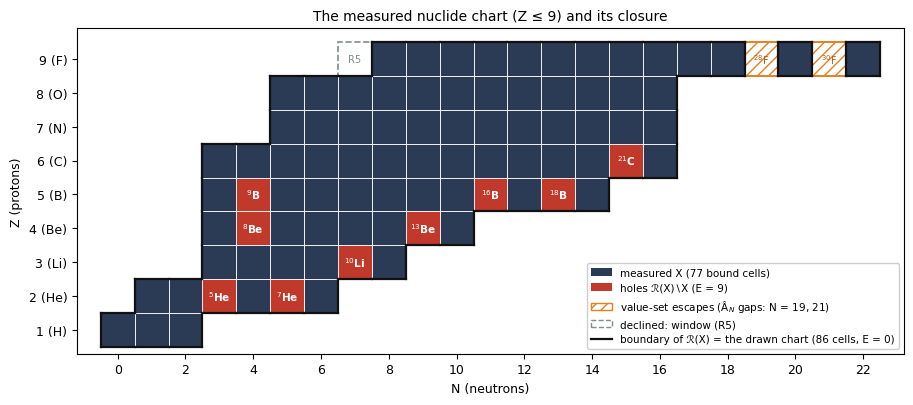

Reproduce this figure in Python. (Note: this script raises an exception after producing the figure.)
import matplotlib
matplotlib.use("Agg")
import matplotlib.pyplot as plt
from matplotlib.patches import Rectangle
import numpy as np

plt.rcParams.update({"font.family":"DejaVu Sans","font.size":9,"axes.linewidth":0.8})

# ---------- shared data (identical to Appendix A.1) ----------
X = {1:{0,1,2},2:{1,2,4,6},3:{3,4,5,6,8},4:{3,5,6,7,8,10},
     5:{3,5,6,7,8,9,10,12,14},6:{3,4,5,6,7,8,9,10,11,12,13,14,16},
     7:{5,6,7,8,9,10,11,12,13,14,15,16},8:{5,6,7,8,9,10,11,12,13,14,15,16},
     9:{8,9,10,11,12,13,14,15,16,17,18,20,22}}
cells={(z,n) for z,S in X.items() for n in S}
AZ=sorted({z for z,_ in cells}); AN=sorted({n for _,n in cells})
pZ=lambda n:max((z for z,m in cells if m<=n),default=-1)
pN=lambda z:max((m for y,m in cells if y<=z),default=-1)
R={(z,n) for z in AZ for n in AN if z<=pZ(n) and n<=pN(z)}
holes=sorted(R-cells)
sym={1:"H",2:"He",3:"Li",4:"Be",5:"B",6:"C",7:"N",8:"O",9:"F"}
esc=[(9,19),(9,21)]           # value-set escapes 28F,30F
declined=[(9,7)]              # 16F, R5 window decline

# ---------- Figure 1: the chart, its holes, and the closure staircase ----------
fig,ax=plt.subplots(figsize=(9.2,4.2),dpi=200)
for (z,n) in cells:
    ax.add_patch(Rectangle((n-.5,z-.5),1,1,facecolor="#2b3a55",edgecolor="white",lw=.6))
for (z,n) in holes:
    ax.add_patch(Rectangle((n-.5,z-.5),1,1,facecolor="#c0392b",edgecolor="white",lw=.6))
    ax.text(n,z,f"$^{{{z+n}}}$"+sym[z],ha="center",va="center",color="white",fontsize=7.5,fontweight="bold")
for (z,n) in esc:
    ax.add_patch(Rectangle((n-.5,z-.5),1,1,facecolor="none",edgecolor="#e67e22",lw=1.4,hatch="///"))
    ax.text(n,z-0.02,f"$^{{{z+n}}}$"+sym[z],ha="center",va="center",color="#b35c0e",fontsize=7)
for (z,n) in declined:
    ax.add_patch(Rectangle((n-.5,z-.5),1,1,facecolor="none",edgecolor="#7f8c8d",lw=1.2,ls="--"))
    ax.text(n,z,"R5",ha="center",va="center",color="#7f8c8d",fontsize=7)
# closure boundary of R as a staircase outline
for (z,n) in R:
    for dz,dn,x0,y0,x1,y1 in [(0,1,n+.5,z-.5,n+.5,z+.5),(0,-1,n-.5,z-.5,n-.5,z+.5),
                              (1,0,n-.5,z+.5,n+.5,z+.5),(-1,0,n-.5,z-.5,n+.5,z-.5)]:
        if (z+dz,n+dn) not in R:
            ax.plot([x0,x1],[y0,y1],color="#111111",lw=1.6,solid_capstyle="projecting",zorder=5)
ax.set_xlim(-1.2,23.2); ax.set_ylim(0.3,9.9)
ax.set_xticks(range(0,23,2)); ax.set_yticks(AZ); ax.set_yticklabels([f"{z} ({sym[z]})" for z in AZ])
ax.set_xlabel("N (neutrons)"); ax.set_ylabel("Z (protons)")
ax.set_aspect("equal")
from matplotlib.lines import Line2D
leg=[Rectangle((0,0),1,1,facecolor="#2b3a55"),Rectangle((0,0),1,1,facecolor="#c0392b"),
     Rectangle((0,0),1,1,facecolor="none",edgecolor="#e67e22",hatch="///"),
     Rectangle((0,0),1,1,facecolor="none",edgecolor="#7f8c8d",ls="--"),
     Line2D([0],[0],color="#111111",lw=1.6)]
ax.legend(leg,["measured X (77 bound cells)","holes ℛ(X)∖X (E = 9)",
               "value-set escapes (Â$_N$ gaps: N = 19, 21)","declined: window (R5)",
               "boundary of ℛ(X) = the drawn chart (86 cells, E = 0)"],
          loc="lower right",fontsize=7.5,framealpha=.95)
ax.set_title("The measured nuclide chart (Z ≤ 9) and its closure",fontsize=10)
plt.tight_layout(); plt.savefig("/home/claude/fig1_chart_closure.png",bbox_inches="tight"); plt.close()

# ---------- Figure 2: 4He* exit-channel ladder ----------
# thresholds above 4He g.s. (recalled evaluated values; flagged in caption)
Ttp, Thn, Edd, Egamma = 19.815, 20.578, 23.847, 23.847
fig,ax=plt.subplots(figsize=(5.6,4.6),dpi=200)
def level(y,x0,x1,label,side="right",color="#2b3a55",lw=2):
    ax.hlines(y,x0,x1,color=color,lw=lw)
    ax.text(x1+.03 if side=="right" else x0-.03,y,label,va="center",
            ha="left" if side=="right" else "right",fontsize=8.5)
level(0,.15,.55,"⁴He g.s.")
level(Ttp,.15,.55,"t + p  (19.815)")
level(Thn,.15,.55,"³He + n  (20.578)")
level(Edd,.15,.55,"d + d entry — ⁴He* (23.847)",color="#c0392b")
ax.annotate("",xy=(.24,Ttp),xytext=(.24,Edd),arrowprops=dict(arrowstyle="->",color="#1d6fa5",lw=1.6))
ax.text(.225,(Ttp+Edd)/2,"Q = 4.033 MeV",rotation=90,va="center",ha="right",fontsize=8,color="#1d6fa5")
ax.annotate("",xy=(.35,Thn),xytext=(.35,Edd),arrowprops=dict(arrowstyle="->",color="#1d6fa5",lw=1.6))
ax.text(.365,(Thn+Edd)/2,"Q = 3.269 MeV",rotation=90,va="center",fontsize=8,color="#1d6fa5")
ax.annotate("",xy=(.47,0),xytext=(.47,Edd),arrowprops=dict(arrowstyle="->",color="#8e44ad",lw=1.6,ls="--"))
ax.text(.485,Edd/2,"γ, 23.847 MeV\nbranch ~10⁻⁷",rotation=90,va="center",fontsize=8,color="#8e44ad")
ax.text(.35,Edd+1.1,"every d–d event must exit here:\nall thresholds lie below the entry",
        ha="center",fontsize=8.5,style="italic")
ax.set_ylim(-1.6,27.5); ax.set_xlim(0,1.02)
ax.set_ylabel("excitation above ⁴He ground state (MeV)")
ax.set_xticks([]); [s.set_visible(False) for k,s in ax.spines.items() if k in("top","right","bottom")]
ax.set_title("The compound system ⁴He* and its mandatory exits",fontsize=10)
plt.tight_layout(); plt.savefig("/home/claude/fig2_exit_ladder.png",bbox_inches="tight"); plt.close()

# ---------- Figure 3: fifty orders of magnitude ----------
eV=1.602176634e-19
r_hn, r_tp, r_g = 1/(3.269e6*eV), 1/(4.033e6*eV), 1/(23.847e6*eV)
baseline = 3e-64*(6.022e23/2)          # KN rate x 1 mol D
fig,ax=plt.subplots(figsize=(9.2,2.9),dpi=200)
ax.set_xscale("log"); ax.set_xlim(1e-44,1e15); ax.set_ylim(0,1)
ax.axvline(baseline,color="#2b3a55",lw=2)
ax.text(baseline,0.72," screened D₂ baseline × 1 mol\n ≈ 9×10⁻⁴¹ /s  (Koonin–Nauenberg)",fontsize=8,va="bottom")
for r,lab,c in [(r_g,"⁴He+γ  2.6×10¹¹",'#8e44ad'),(r_tp,"t+p  1.6×10¹²",'#1d6fa5'),(r_hn,"³He+n  1.9×10¹²",'#c0392b')]:
    ax.axvline(r,color=c,lw=2)
ax.text(r_hn*3,0.72,"mandatory rates per watt\nof claimed excess heat",fontsize=8,va="bottom")
ax.annotate("",xy=(r_g,0.42),xytext=(baseline,0.42),arrowprops=dict(arrowstyle="->",lw=1.8,color="#111"))
ax.text(np.sqrt(baseline*r_g),0.47,"the claim under test: enhancement of ≈ 51 orders of magnitude",
        ha="center",fontsize=9,style="italic")
ax.axvspan(1e-3,1e1,color="#dfe6ee",zorder=0)
ax.text(np.sqrt(1e-3*1e1),0.12,"typical neutron-detection floors\n(every calibrated null ⇒ a bound, B.2.15)",ha="center",fontsize=7.5)
ax.set_yticks([]); ax.set_xlabel("fusion events per second (mole-scale deuterium sample)")
[s.set_visible(False) for k,s in ax.spines.items() if k in("top","right","left")]
ax.set_title("The size of the claim after the reduction — exactly as before it",fontsize=10)
plt.tight_layout(); plt.savefig("/home/claude/fig3_fifty_orders.png",bbox_inches="tight"); plt.close()

import math
print("enhancement orders:", math.log10(r_g/baseline))
print("figures written")
